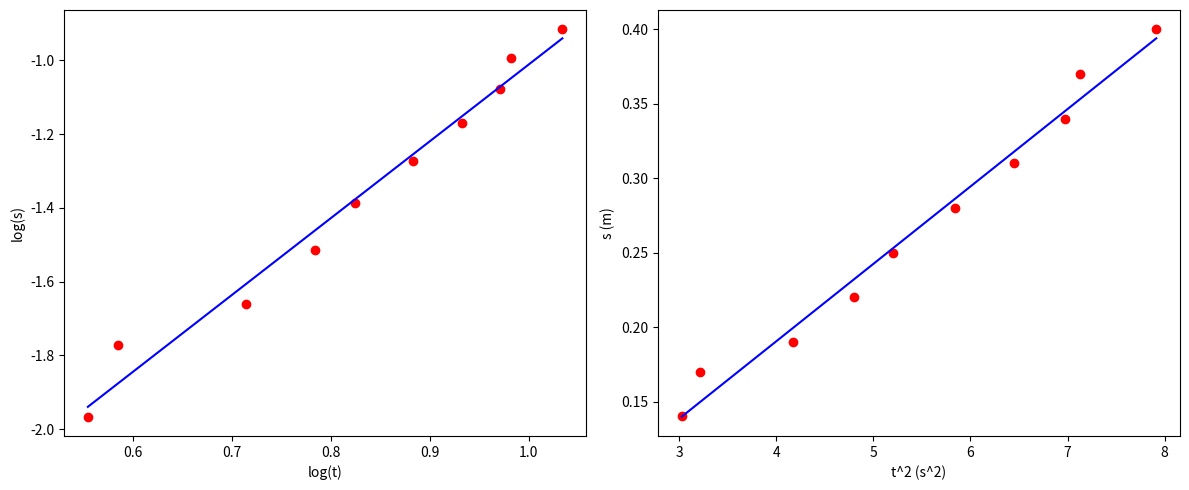

This chart was generated by the following Python code:
import numpy as np
import matplotlib.pyplot as plt

h0 = 0.54
m = 0.5257
r = 4.025e-3

h = [0.14 , 0.17 , 0.19 , 0.22 , 0.25 , 0.28 , 0.31 , 0.34 , 0.37 , 0.40]
t_mean = [1.740 , 1.793 , 2.043 , 2.190 , 2.280 , 2.417 , 2.540 , 2.640 , 2.670 , 2.813]

s = np.array(h)
t = np.array(t_mean)
g = 9.81
mr2 = m * (r**2)

def linearna_regresija(x, y):
    broj_tocaka = len(x)
    nazivnik = broj_tocaka * np.sum(x**2) - (np.sum(x))**2
    
    nagib = (broj_tocaka * np.sum(x * y) - np.sum(x) * np.sum(y)) / nazivnik
    odsjecak = (np.sum(y) * np.sum(x**2) - np.sum(x) * np.sum(x * y)) / nazivnik
    
    odstupanje = np.sum((y - (nagib * x + odsjecak))**2) / (broj_tocaka - 2)
    
    pogreska_nagiba = np.sqrt(odstupanje * broj_tocaka / nazivnik)
    pogreska_odsjecka = np.sqrt(odstupanje * np.sum(x**2) / nazivnik)
    
    return nagib, odsjecak, pogreska_nagiba, pogreska_odsjecka

# (a)
x_a = np.log(t)
y_a = np.log(s)
nagib_a, odsjecak_a, pogreska_nagiba_a, pogreska_odsjecka_a = linearna_regresija(x_a, y_a)

# (b)
x_b = t**2
y_b = s
nagib_b, odsjecak_b, pogreska_nagiba_b, pogreska_odsjecka_b = linearna_regresija(x_b, y_b)

# (c)
a_ef_a = 2 * np.exp(odsjecak_a)
pogreska_a_ef_a = a_ef_a * pogreska_odsjecka_a
Iz_a = mr2 * (g / a_ef_a - 1)
pogreska_Iz_a = mr2 * (g / (a_ef_a**2)) * pogreska_a_ef_a

a_ef_b = 2 * nagib_b
pogreska_a_ef_b = 2 * pogreska_nagiba_b
Iz_b = mr2 * (g / a_ef_b - 1)
pogreska_Iz_b = mr2 * (g / (a_ef_b**2)) * pogreska_a_ef_b

# Novi, čišći ispis
print("a")
print(f"Nagib:    {nagib_a:.4f} ± {pogreska_nagiba_a:.4f}")
print(f"Odsječak: {odsjecak_a:.4f} ± {pogreska_odsjecka_a:.4f}\n")

print("b")
print(f"Nagib:    {nagib_b:.4f} ± {pogreska_nagiba_b:.4f}")
print(f"Odsječak: {odsjecak_b:.4f} ± {pogreska_odsjecka_b:.4f}\n")

print("c")
print(f"Iz (log-log) = ({Iz_a*1e4:.2f} ± {pogreska_Iz_a*1e4:.2f}) * 10^-4 kg m^2")
print(f"Iz (s - t^2) = ({Iz_b*1e4:.2f} ± {pogreska_Iz_b*1e4:.2f}) * 10^-4 kg m^2")

plt.figure(figsize=(12, 5))
plt.subplot(1, 2, 1)
plt.plot(x_a, y_a, 'ro')
plt.plot(x_a, nagib_a * x_a + odsjecak_a, 'b-')
plt.xlabel('log(t)')
plt.ylabel('log(s)')

plt.subplot(1, 2, 2)
plt.plot(x_b, y_b, 'ro')
plt.plot(x_b, nagib_b * x_b + odsjecak_b, 'b-')
plt.xlabel('t^2 (s^2)')
plt.ylabel('s (m)')

plt.tight_layout()
plt.show()
